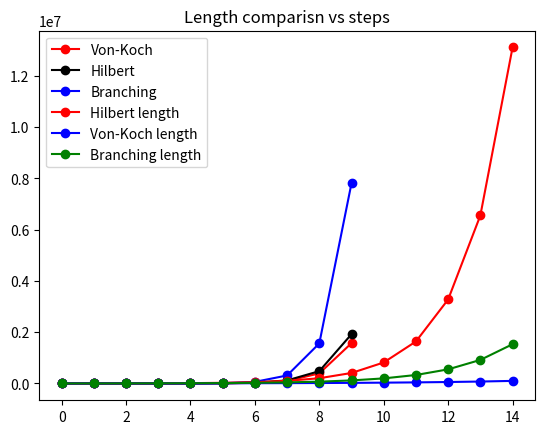

This figure's Python source:
# -*- coding: utf-8 -*-
"""
Created on Tue Aug 15 18:44:34 2023

[redacted]
"""
import numpy as np
import matplotlib.pyplot as plt
import matplotlib
matplotlib.rcParams['figure.dpi']=300 # highres display

hilbert=[]
vonkoch=[]
branching=[]

maxval=10
index=np.arange(0,maxval)
for i in range(0,maxval):
    x=5*4**i+7*(4**i-1)/3
    hilbert.append(x)
    print(int(x))
    
for i in range(0,maxval):
    x=(2**(2*i+1)-1)*3+2
    vonkoch.append(x)
    print(int(x))
    
for i in range(0,maxval):
    x=(2*5**i-1)*2+1
    branching.append(x)
    print(int(x))
    
plt.title("computational complexity of fractals")
plt.plot(index,vonkoch,'ro-',label='Von-Koch')
plt.plot(index,hilbert,'ko-',label='Hilbert')
plt.plot(index,branching,'bo-',label='Branching')
plt.legend()
plt.show()

hilbert_len=[]
vonkoch_len=[]
branching_len=[]

for i in range(0,15):
    y=(4*4**i-1)*600/(3*2**i)
    hilbert_len.append(y)
    
    y=3*(4/3)**i*600
    vonkoch_len.append(y)
    
    y=2*(5/3)**i*600
    branching_len.append(y)
    
print(hilbert_len)
print(vonkoch_len)

plt.plot(hilbert_len,'ro-',label='Hilbert length')
plt.plot(vonkoch_len,'bo-', label='Von-Koch length')
plt.plot(branching_len,'go-',label='Branching length')
plt.title("Length comparisn vs steps")
#plt.yscale('log')
plt.legend()
plt.show()
    